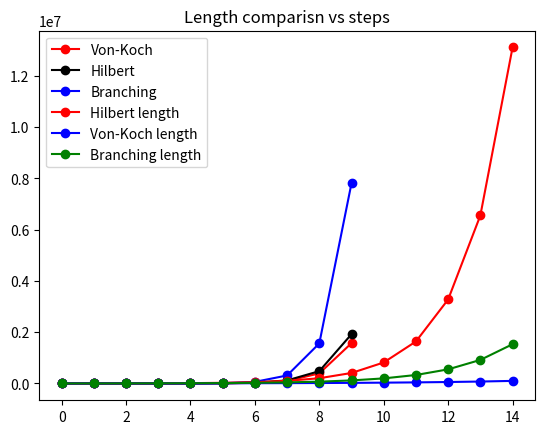

This figure's Python source:
# -*- coding: utf-8 -*-
"""
Created on Tue Aug 15 18:44:34 2023

[redacted]
"""
import numpy as np
import matplotlib.pyplot as plt
import matplotlib
matplotlib.rcParams['figure.dpi']=300 # highres display

hilbert=[]
vonkoch=[]
branching=[]

maxval=10
index=np.arange(0,maxval)
for i in range(0,maxval):
    x=5*4**i+7*(4**i-1)/3
    hilbert.append(x)
    print(int(x))
    
for i in range(0,maxval):
    x=(2**(2*i+1)-1)*3+2
    vonkoch.append(x)
    print(int(x))
    
for i in range(0,maxval):
    x=(2*5**i-1)*2+1
    branching.append(x)
    print(int(x))
    
plt.title("computational complexity of fractals")
plt.plot(index,vonkoch,'ro-',label='Von-Koch')
plt.plot(index,hilbert,'ko-',label='Hilbert')
plt.plot(index,branching,'bo-',label='Branching')
plt.legend()
plt.show()

hilbert_len=[]
vonkoch_len=[]
branching_len=[]

for i in range(0,15):
    y=(4*4**i-1)*600/(3*2**i)
    hilbert_len.append(y)
    
    y=3*(4/3)**i*600
    vonkoch_len.append(y)
    
    y=2*(5/3)**i*600
    branching_len.append(y)
    
print(hilbert_len)
print(vonkoch_len)

plt.plot(hilbert_len,'ro-',label='Hilbert length')
plt.plot(vonkoch_len,'bo-', label='Von-Koch length')
plt.plot(branching_len,'go-',label='Branching length')
plt.title("Length comparisn vs steps")
#plt.yscale('log')
plt.legend()
plt.show()
    